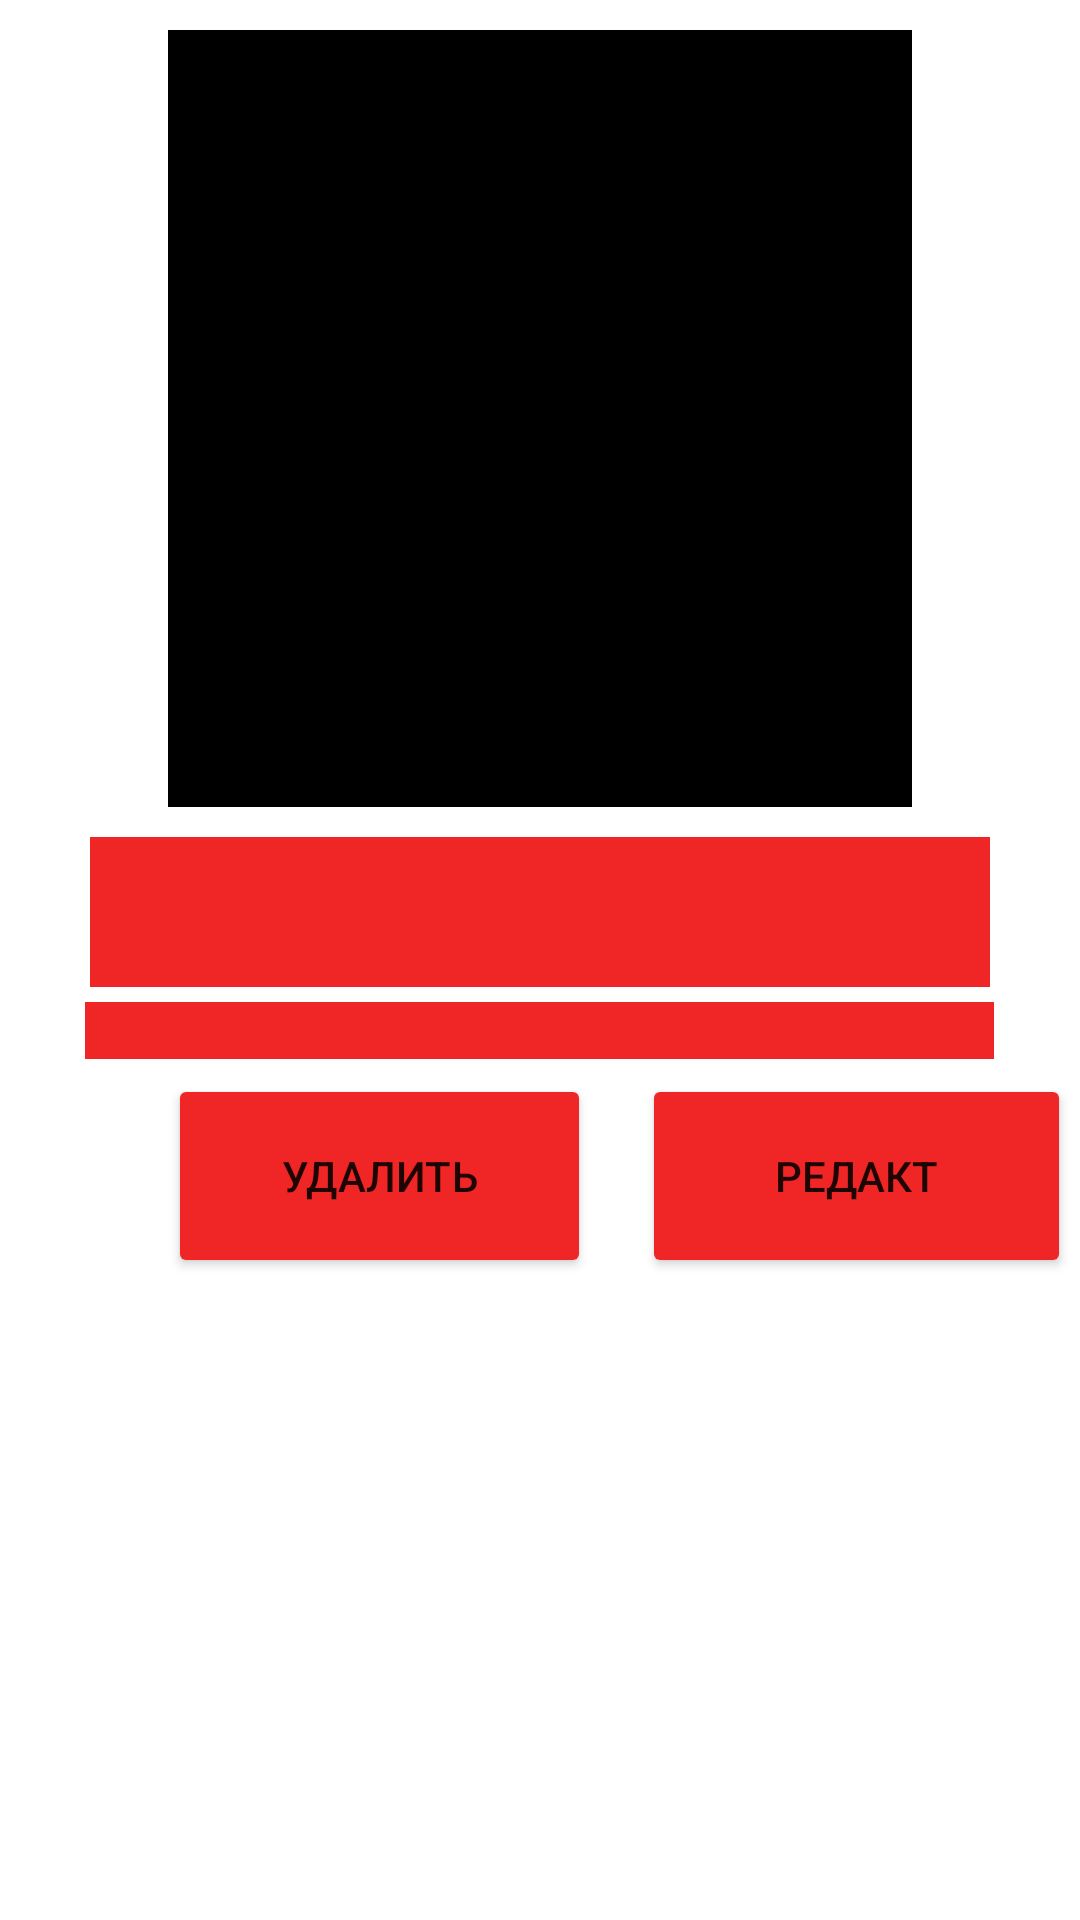

Layout XML and referenced resources for this Android screen:
<!-- AndroidManifest.xml: application theme Theme.RepetitorStore -->
<!-- res/layout/news_for_account.xml -->
<?xml version="1.0" encoding="utf-8"?>
<LinearLayout xmlns:android="http://schemas.android.com/apk/res/android"
    android:layout_width="match_parent"
    android:orientation="vertical"
    android:layout_height="match_parent">

    <ImageView
        android:id="@+id/id_account_image"
        android:layout_width="248dp"
        android:layout_height="259dp"
        android:layout_gravity="center"
        android:layout_marginTop="10dp"
        android:background="@color/black" />

    <TextView
        android:id="@+id/id_account_news_name"
        android:layout_width="300dp"
        android:gravity="center"
        android:textColor="@color/white"
        android:backgroundTint="#f02525"
        android:layout_height="50dp"
        android:layout_gravity="center"
        android:layout_marginTop="10dp"
        android:background="@color/purple_200" />

    <TextView
        android:id="@+id/id_account_news_text"
        android:layout_width="303dp"
        android:backgroundTint="#f02525"
        android:layout_height="wrap_content"
        android:gravity="center"
        android:textColor="@color/white"
        android:layout_gravity="center"
        android:layout_marginTop="5dp"
        android:background="@color/purple_200" />

    <AbsoluteLayout
        android:layout_width="match_parent"
        android:layout_height="188dp"
        android:orientation="horizontal">

        <Button
            android:id="@+id/id_account_news_del"
            android:layout_width="141dp"
            android:layout_height="68dp"
            android:layout_x="56dp"
            android:layout_y="5dp"
            android:backgroundTint="#f02525"
            android:text="удалить" />

        <Button
            android:id="@+id/id_account_news_redact"
            android:layout_width="143dp"
            android:layout_height="68dp"
            android:layout_x="214dp"
            android:layout_y="5dp"
            android:backgroundTint="#f02525"
            android:text="редакт" />
    </AbsoluteLayout>


</LinearLayout>
<!-- resources referenced by this layout -->
<resources>
  <style name="Theme.RepetitorStore" parent="Theme.MaterialComponents.DayNight.NoActionBar">
          
          <item name="colorPrimary">@color/purple_500</item>
          <item name="colorPrimaryVariant">@color/purple_700</item>
          <item name="colorOnPrimary">@color/white</item>
          
          <item name="colorSecondary">@color/teal_200</item>
          <item name="colorSecondaryVariant">@color/teal_700</item>
          <item name="colorOnSecondary">@color/black</item>
          
          <item name="android:statusBarColor" tools:targetApi="l">?attr/colorPrimaryVariant</item>
          
      </style>
  <!-- not gathered from this repository: default colours our renderer supplied (Android Studio template values) -->
  <color name="purple_200">#FFBB86FC</color>
  <color name="purple_500">#FF6200EE</color>
  <color name="purple_700">#FF3700B3</color>
  <color name="teal_200">#FF03DAC5</color>
  <color name="teal_700">#FF018786</color>
  <color name="black">#FF000000</color>
  <color name="white">#FFFFFFFF</color>
</resources>
